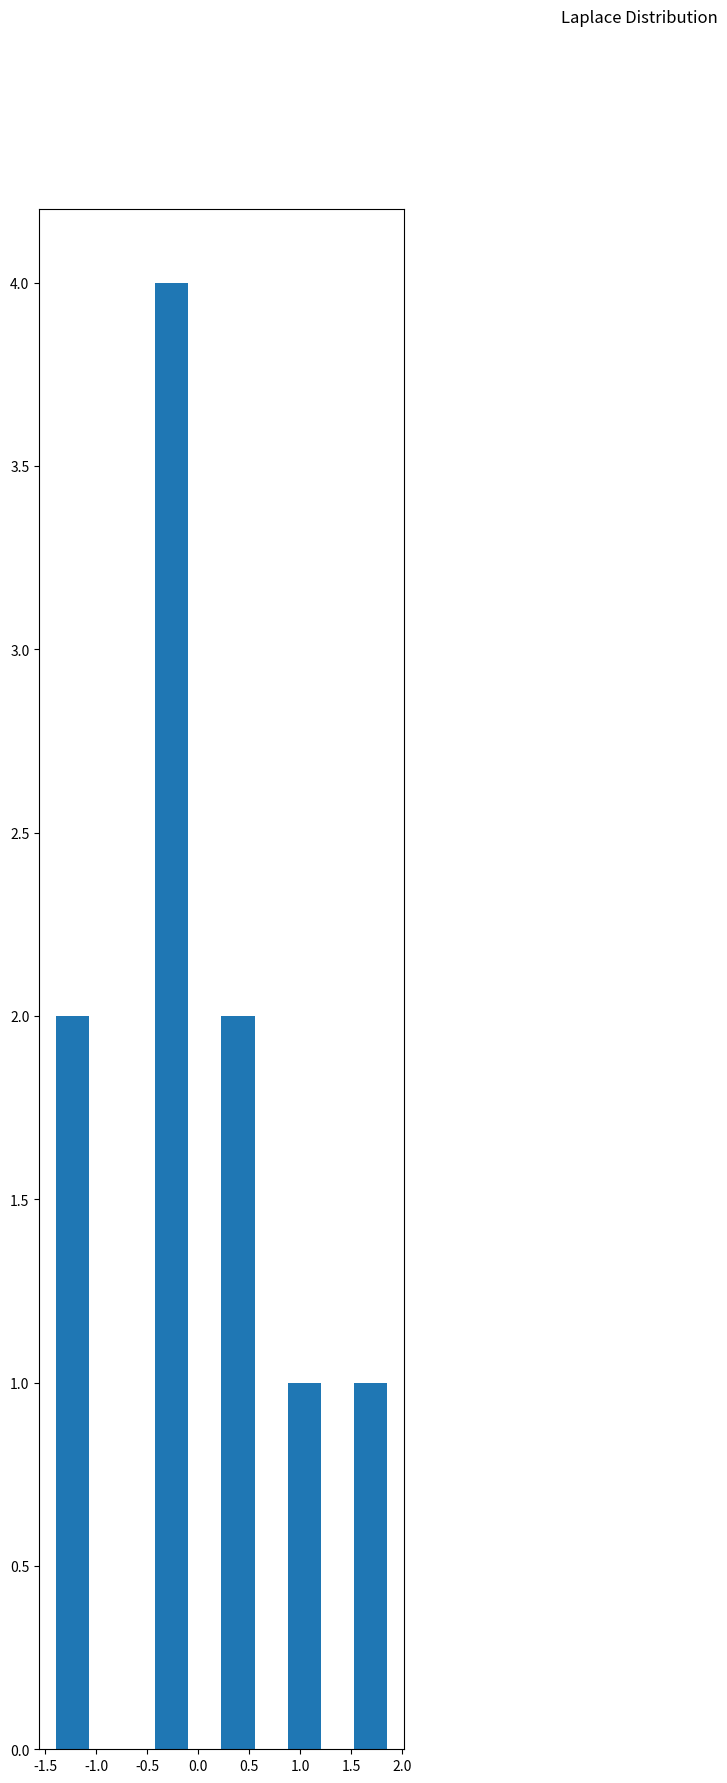

Source code (Python): (Note: this script raises an exception after producing the figure.)
import numpy as np  # стандартный алиас для numpy
import matplotlib.pyplot as plt  # стандартный алиас для pyplot

nrows = 1
ncols = 3
sizes = [10, 50, 1000]

# Здесь все как обычно
fig = plt.figure(figsize=(16, 20))
fig.suptitle('Laplace Distribution')

for a in range(1, nrows + 1):
    for b in range(1, ncols + 1):
        # Выбираем ячейку
        ax = fig.add_subplot(nrows, ncols, (a - 1) * ncols + b)
        # Строим гистограмму
        loc, scale = 0., 1. / np.sqrt(2)
        s = np.random.laplace(loc, scale, sizes[b-1])
        ax.hist(s, normed=True, facecolor='grey', edgecolor='black')
        # Строим график плотности
        x = np.arange(-8., 8., .01)
        pdf = np.exp(-abs(x - loc) / scale) / (2. * scale)
        ax.plot(x, pdf)

        # Делаем подписи
        ax.set_title('Laplace Distribution, n = ' + str(sizes[b-1]))

plt.show()